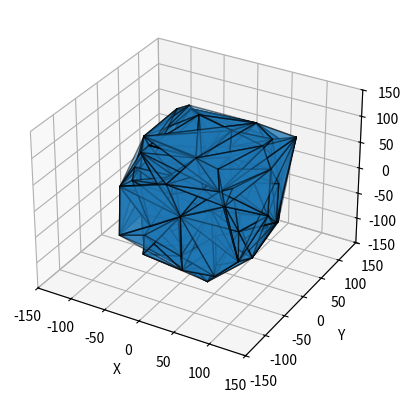

This figure's Python source: (Note: this script raises an exception after producing the figure.)
import numpy as np
import matplotlib.pyplot as plt
from mpl_toolkits.mplot3d import Axes3D
from mpl_toolkits.mplot3d.art3d import Poly3DCollection
from scipy.spatial import Delaunay
import os

def save_model(verts, faces, filename):
    try:
        with open(filename, 'w') as f:
            for v in verts:
                f.write('v {:.6f} {:.6f} {:.6f}\n'.format(v[0], v[1], v[2]))
            for face in faces:
                f.write('f {} {} {}\n'.format(face[0]+1, face[1]+1, face[2]+1))
        print(f"Model saved as {filename}")
    except Exception as e:
        print(f"Error saving model: {e}")

# Функция для генерации кадра
def update(ax):
    ax.clear()  # Очистка текущего окна

    # Генерация точек
    points = []
    for i in range(100):
        x = np.random.uniform(-100, 100)
        y = np.random.uniform(-100, 100)
        z = np.random.uniform(-100, 100)
        points.append([x, y, z])

    # Преобразование точек в NumPy массив 
    points = np.array(points)

    # Выполнить триангуляцию Делоне
    triangulation = Delaunay(points)

    # Постройте график треугольников
    for triangle in triangulation.simplices:
        ax.plot3D(points[triangle, 0], points[triangle, 1], points[triangle, 2], 'k-', linewidth=1)

# Генерация точек
points = []
for i in range(100):
    x = np.random.uniform(-100, 100)
    y = np.random.uniform(-100, 100)
    z = np.random.uniform(-100, 100)
    points.append([x, y, z])

# Преобразование точек в NumPy массив 
points = np.array(points)

# Выполнить триангуляцию Делоне
triangulation = Delaunay(points)

# Сохранение модели в формате OBJ
output_path = os.path.join(os.path.expanduser('~'), 'Desktop', 'odel.obj')
save_model(points, triangulation.simplices, output_path)

# Визуализация
fig = plt.figure()
ax = fig.add_subplot(111, projection='3d')

# Визуализация модели
for triangle in triangulation.simplices:
    verts = points[triangle]
    poly3d = Poly3DCollection([verts], alpha=0.5, edgecolor='k')
    ax.add_collection3d(poly3d)

# Настройки отображения
ax.set_xlabel('X')
ax.set_ylabel('Y')
ax.set_zlabel('Z')
ax.set_xlim(-150, 150)
ax.set_ylim(-150, 150)
ax.set_zlim(-150, 150)

# Показываем окно с моделью
plt.show()

# Сохранение модели в формате OBJ
output_path = os.path.join(os.path.expanduser('~'), 'Desktop', 'odel.obj')
with open(output_path, 'w') as f:
    for triangle in triangulation.simplices:
        verts = points[triangle]
        for v in verts:
            f.write('v {:.6f} {:.6f} {:.6f}\n'.format(v[0], v[1], v[2]))
        f.write('f')
        for v in verts:
            f.write(' {}'.format(v[0]+1))
        f.write('\n')
